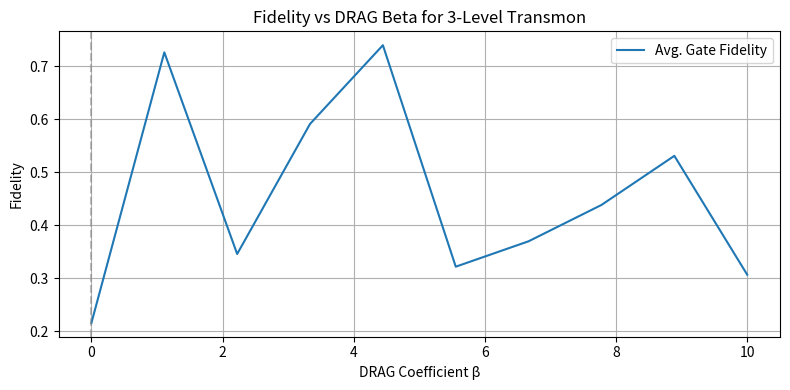
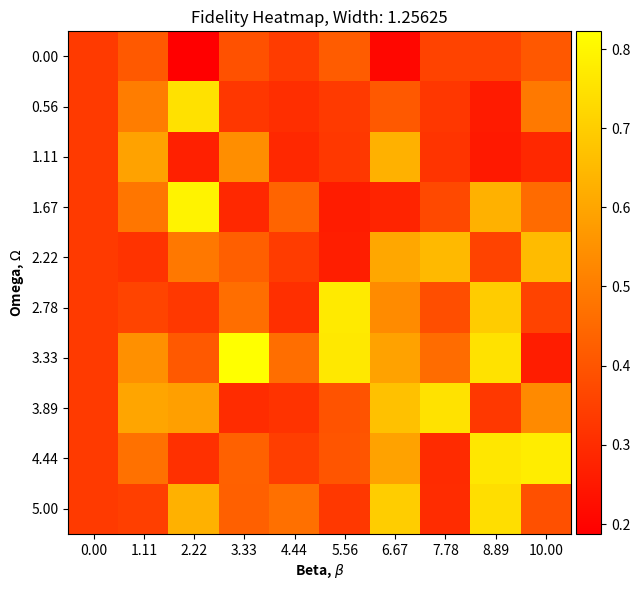

Here is the Python script that generated these plots, in order:
# -*- coding: utf-8 -*-
"""
Created on Wed Jul 23 15:00:22 2025

[redacted]
"""

"""
Updated for 3-level Transmon Simulation
Includes: 3x3 Hamiltonian, leakage tracking, DRAG-style correction, and updated fidelity calculation with leakage penalty
"""

import numpy as np
import matplotlib.pyplot as plt
from scipy.linalg import expm
from scipy.optimize import minimize
import math
from mpl_toolkits.axes_grid1 import make_axes_locatable

# -----------------------------
# UPDATED SYSTEM HAMILTONIAN
# -----------------------------
def single_qubit_hamiltonian_3level(t, d_t, delta, alpha, omega_d):
    b = np.array([[0, 1, 0],
                  [0, 0, np.sqrt(2)],
                  [0, 0, 0]], dtype=complex)
    b_dag = b.conj().T
    n_op = b_dag @ b

    H_sys = delta * n_op + (alpha / 2.0) * (b_dag @ b_dag @ b @ b)
    H_ctrl = (omega_d / 2.0) * (d_t * b_dag + np.conj(d_t) * b)

    return H_sys + H_ctrl

# -----------------------------
# UPDATED DRIVE PULSE FUNCTION
# -----------------------------
def normalized_drive_pulse(t, shape, center, width, I, Q, beta=0.0):
    if shape == "gaussian":
        envelope = np.exp(-((t - center) ** 2) / (2 * width ** 2))
        d_envelope_dt = -((t - center) / (width ** 2)) * envelope
    else:
        raise ValueError(f"Unknown shape '{shape}'")

    max_component = max(abs(I), abs(Q))
    I_norm = I / max_component
    Q_norm = Q / max_component
    I_t = envelope * I_norm
    Q_t = beta * d_envelope_dt

    return I_t, Q_t

# -----------------------------
# HAMILTONIAN FUNCTION WRAPPER
# -----------------------------
def H_func_3level(t, delta, alpha, omega_d, shape, center, width, I, Q, beta=0.0):
    I_t, Q_t = normalized_drive_pulse(t, shape, center, width, I, Q, beta)
    d_t = I_t + 1j * Q_t
    return single_qubit_hamiltonian_3level(t, d_t, delta, alpha, omega_d)

# -----------------------------
# UNITARY EVOLUTION FOR 3-LEVEL
# -----------------------------
def unitary_evolution_3level(H_func, times, psi0,
                              delta, alpha, omega_d, shape, center, width, I, Q, beta=0.0):
    dt = times[1] - times[0]
    psi_t = [psi0]
    psi = psi0.copy()
    for t in times[:-1]:
        H = H_func(t, delta, alpha, omega_d, shape, center, width, I, Q, beta)
        U = expm(-1j * H * dt)
        psi = U @ psi
        psi_t.append(psi)
    return np.array(psi_t)

# -----------------------------
# PARAMETERS AND INITIAL STATE
# -----------------------------
t_total = 20
n_steps = 1000
times = np.linspace(0, t_total, n_steps)
delta = 0.0
alpha = 0.0 #-0.3
shape = "gaussian"
width = 1.25625
center = 3 * width
I = 1.0
Q = 0
optim = "Y"

psi0 = np.array([[1], [0], [0]], dtype=complex)
target = np.array([[0], [1], [0]], dtype=complex)

# -----------------------------
# UPDATED FIDELITY FUNCTION (Eq.2)
# -----------------------------
def gate_fidelity(width, beta, times, omega=1.0):
    center = 3 * width
    psi0 = np.array([[1], [0], [0]], dtype=complex)
    psi1 = np.array([[0], [1], [0]], dtype=complex)

    psi0_t = unitary_evolution_3level(H_func_3level, times, psi0,
                                      delta, alpha, omega, shape, center, width, I, Q, beta)
    psi1_t = unitary_evolution_3level(H_func_3level, times, psi1,
                                      delta, alpha, omega, shape, center, width, I, Q, beta)

    U_sim = np.hstack([psi0_t[-1][:2], psi1_t[-1][:2]])
    U_target = np.array([[0, 1], [1, 0]], dtype=complex)

    M = U_sim @ U_target.conj().T
    n = 2
    F_avg = (np.trace(M @ M.conj().T) + abs(np.trace(M))**2) / (n * (n + 1))
    return np.real(F_avg)   

values = 10
beta_values = np.linspace(0.0, 10.0, values)  
omega_vals = np.linspace(0.0, 5.0, values)
fidelities = []
combined_f = np.zeros((values,values))
for i, beta in enumerate(beta_values):
    F = gate_fidelity(width, beta, times)
    fidelities.append(F)
    
    for j, omega in enumerate(omega_vals):
        f = gate_fidelity(width, beta, times, omega)
        combined_f[i][j] = f


plt.figure(figsize=(8, 4))
plt.plot(beta_values, fidelities, label="Avg. Gate Fidelity")
plt.xlabel("DRAG Coefficient β")
plt.ylabel("Fidelity")
plt.title("Fidelity vs DRAG Beta for 3-Level Transmon")
plt.grid(True)
plt.axvline(x=0, color='gray', linestyle='--', alpha=0.5)
plt.tight_layout()
plt.legend()
plt.show()

fig, ax = plt.subplots(figsize=(6.5, 6.5), dpi=150)
im = ax.imshow(combined_f, cmap='autumn')
divider = make_axes_locatable(ax)
cax = divider.append_axes("right", size="5%", pad=0.05)
cbar = ax.figure.colorbar(im, cax=cax)
# Show all ticks and label them with the respective list entries
step = 1
ax.set_xticks(range(0, len(beta_values), step))
ax.set_xticklabels([f"{b:.2f}" for b in beta_values[::step]])
ax.set_yticks(range(0, len(omega_vals), step))
ax.set_yticklabels([f"{o:.2f}" for o in omega_vals[::step]])
#ax.set_xticks(range(len(beta_values)), labels=[f"{b:.2f}" for b in beta_values])
#ax.set_yticks(range(len(omega_vals)), labels=[f"{o:.2f}" for o in omega_vals])
ax.set_xlabel('Beta, $\\beta$', fontweight ='bold')
ax.set_ylabel('Omega, $\\Omega$', fontweight ='bold')
# Loop over data dimensions and create text annotations.
#for i in range(len(omega_vals)):
#    for j in range(len(beta_values)):
#        text = ax.text(j, i, combined_f[i, j],
#                       ha="center", va="center", fontsize=15)

ax.set_title(f"Fidelity Heatmap, Width: {width:.5f}")
fig.tight_layout()
plt.show()

